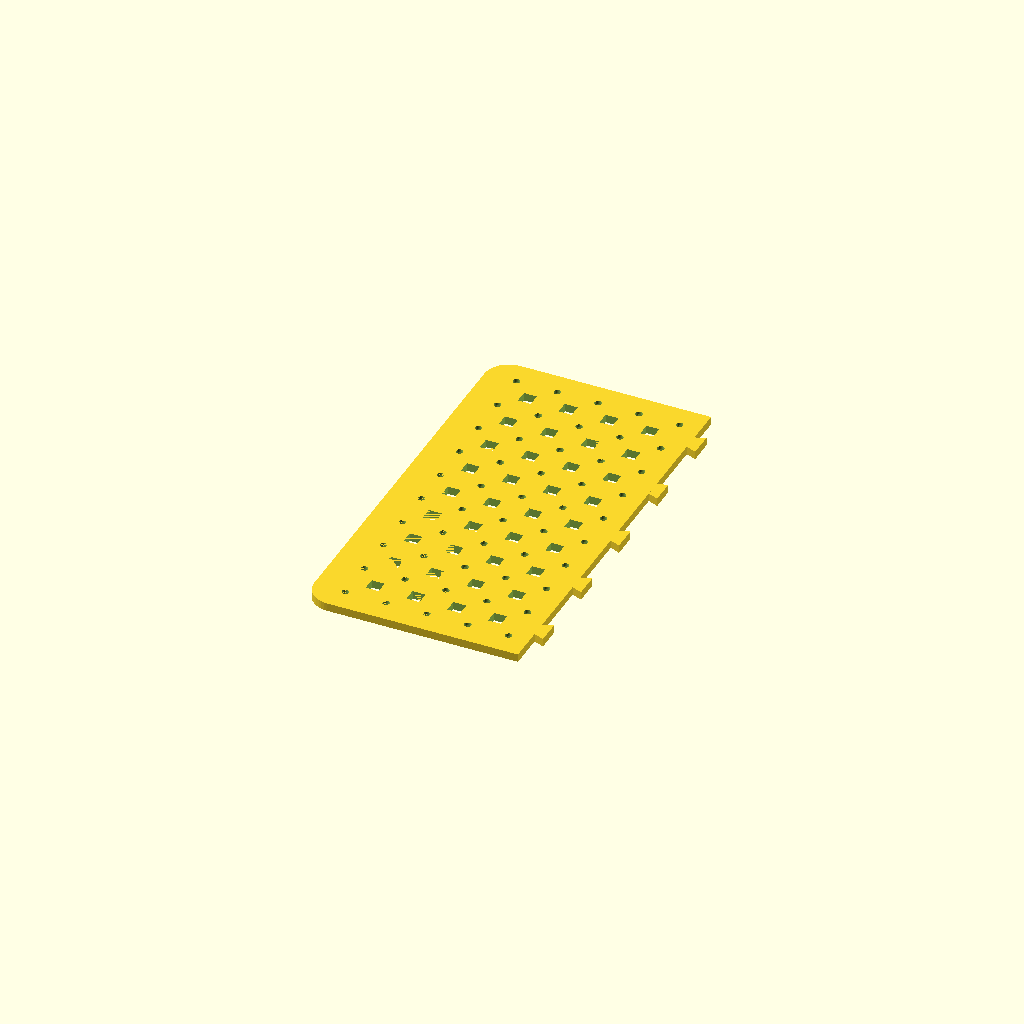
Cell 1: the model at its default parameters.
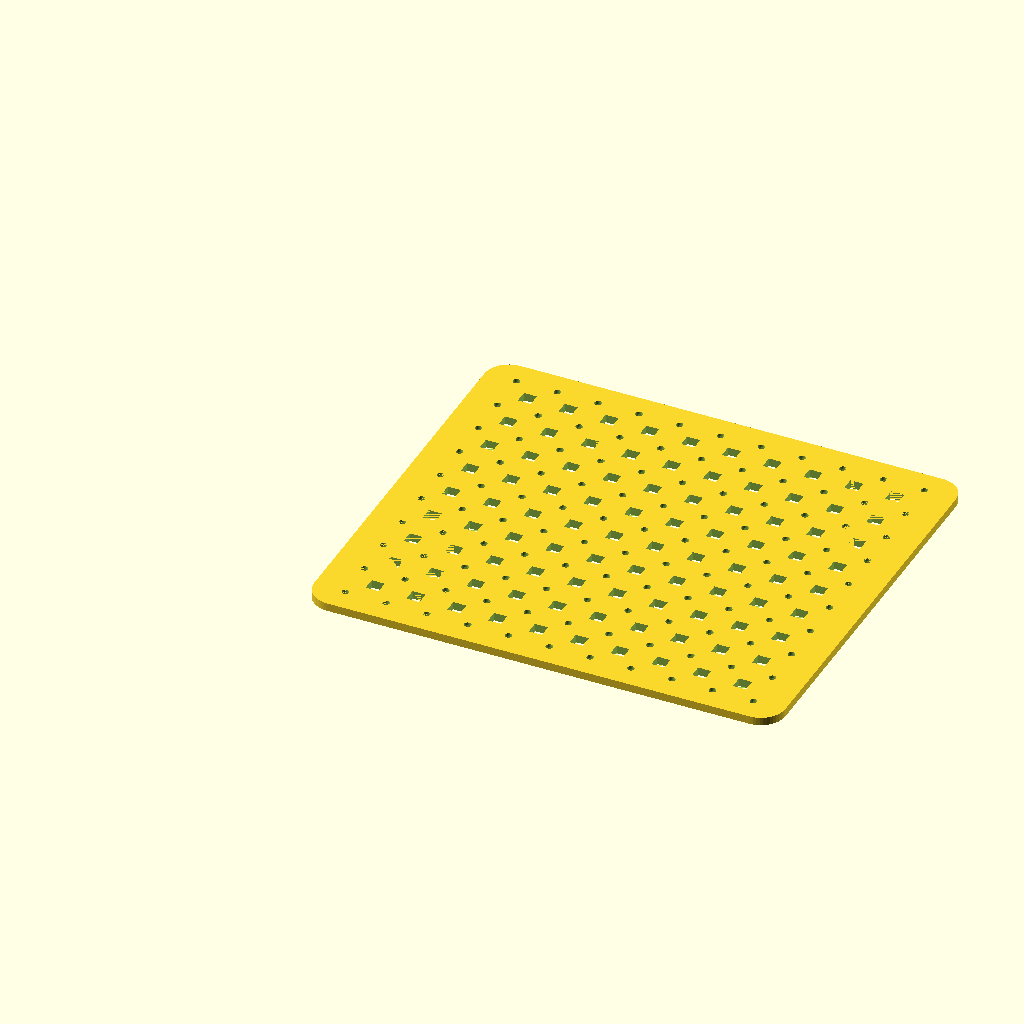
Cell 2: the same model with SPLIT = false.
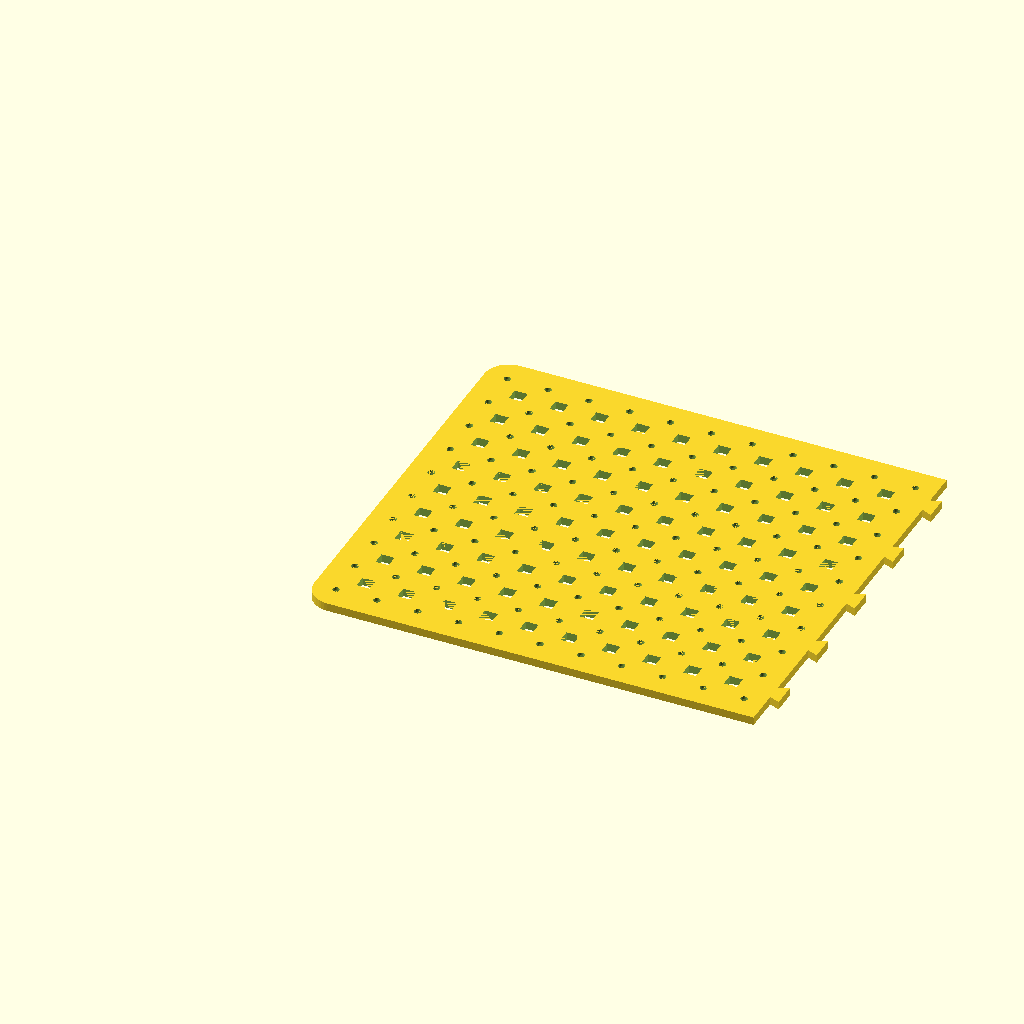
Cell 3: the same model with LID_IN_W = 462.
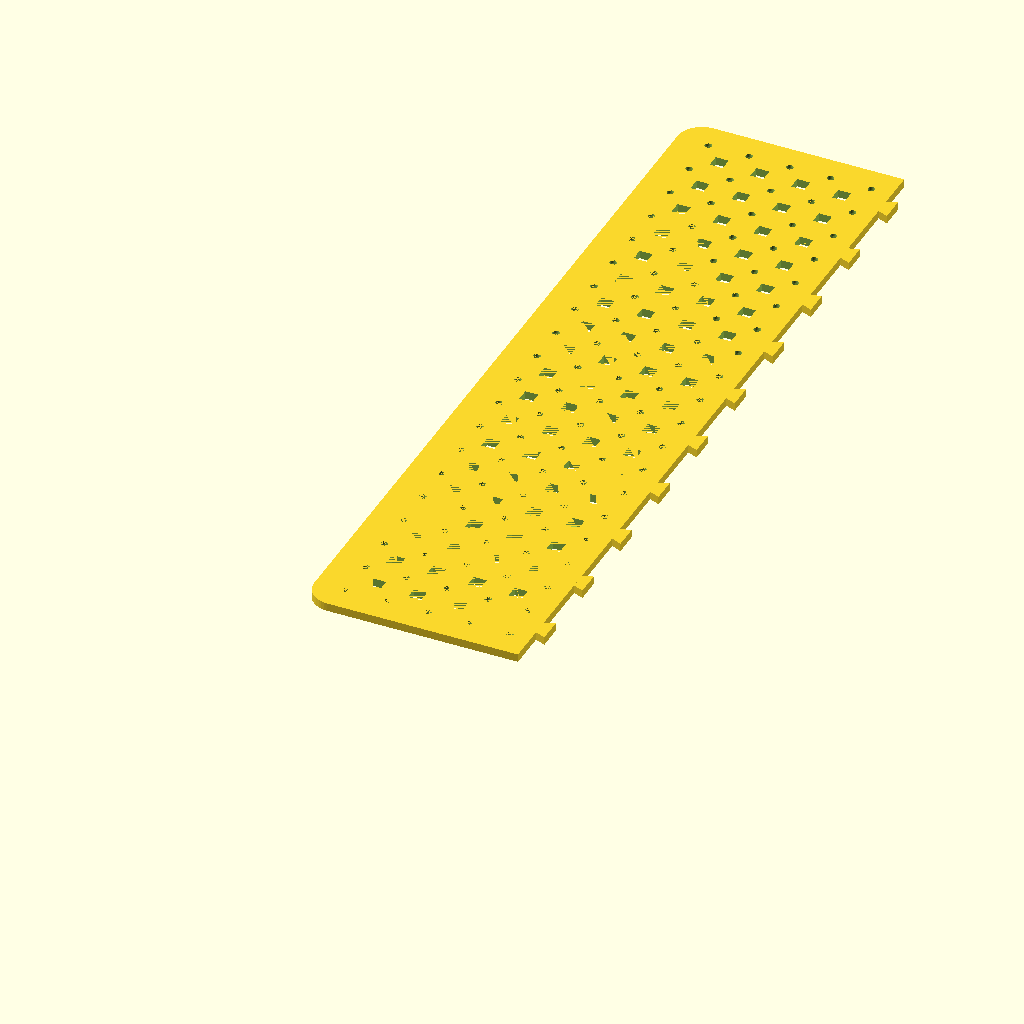
Cell 4: the same model with LID_IN_D = 406.
One fixed orthographic camera (rotation 55°, 0°, 25°; colour scheme Cornfield) for every cell.
Source of the model, parts/lid_plate.scad:
// lid_plate.scad - grid carrier plate shaped to the inside of the case lid.
//
// The same 20 mm M3 grid as the base tiles, cut to the lid's inner outline
// with its rounded corners. It sticks to the inside of the lid with VHB
// (which also keeps the captive nuts in), and the display module, driver
// board tray and antenna backers bolt to it.
//
// Lid (Glenn's case): 243 x 215 x 25 mm outside, tapering slightly toward
// the floor. Defaults below are an ESTIMATE of the inside of the lid at its
// floor (outside size, minus ~3 mm walls, minus ~1 mm taper, minus 1 mm
// clearance each side). Measure the inside at the floor and the corner
// radius (print radius_gauge.scad), then set LID_IN_W / LID_IN_D / LID_R.
//
// Most beds can't print 230 x 200 in one piece, so SPLIT cuts the plate into
// two halves that dovetail together. Print flat, no supports.

include <bugout.scad>

LID_IN_W = 231;    // inside width at the floor, minus clearance (MEASURE)
LID_IN_D = 203;    // inside depth at the floor, minus clearance (MEASURE)
LID_R    = 12;     // inside corner radius (MEASURE with radius_gauge)
T        = 4;      // plate thickness (fits the M3 nut traps)
SPLIT    = true;   // two halves for beds smaller than ~240 mm
HALF     = 0;      // with SPLIT: 0 = left half, 1 = right half, 2 = both laid out
WINDOWS  = true;   // small diamond windows between grid holes, saves filament

DT_W = 8;
DT_L = 5;
FIT  = 0.25;

// Grid is centred on the plate so both edges get equal margins.
GX0 = (LID_IN_W - floor(LID_IN_W / PITCH) * PITCH) / 2;
GY0 = (LID_IN_D - floor(LID_IN_D / PITCH) * PITCH) / 2;
NX  = floor(LID_IN_W / PITCH);
NY  = floor(LID_IN_D / PITCH);
SPLIT_X = GX0 + floor(NX / 2) * PITCH;   // split along a grid line

module outline2d() {
    translate([LID_R, LID_R]) offset(r = LID_R) square([LID_IN_W - 2 * LID_R, LID_IN_D - 2 * LID_R]);
}

module dovetail2d(extra = 0) {
    polygon([[0, -DT_W / 2 - extra], [DT_L + extra, -DT_W / 2 - 2 - extra],
             [DT_L + extra, DT_W / 2 + 2 + extra], [0, DT_W / 2 + extra]]);
}

// dovetail rows sit on odd grid lines, between holes
DT_YS = [for (j = [1 : 2 : NY - 1]) GY0 + j * PITCH];

module plate() {
    difference() {
        linear_extrude(T) outline2d();
        translate([GX0, GY0, 0]) grid(NX, NY, PITCH / 2, PITCH / 2) {
            m3_hole(T);
            translate([0, 0, -0.01]) nut_trap();
        }
        if (WINDOWS)
            for (i = [1 : NX - 1], j = [1 : NY - 1])
                // keep the split line solid so the halves join cleanly
                if (!(SPLIT && GX0 + i * PITCH == SPLIT_X))
                    translate([GX0 + i * PITCH, GY0 + j * PITCH, -0.01])
                        rotate(45) cylinder(d = 9, h = T + 0.02, $fn = 4);
    }
}

module half(side) {
    big = 1000;
    if (side == 0)
        union() {
            intersection() { plate(); translate([-1, -1, -1]) cube([SPLIT_X + 1, big, T + 2]); }
            intersection() {
                plate_solid();
                for (y = DT_YS) translate([SPLIT_X, y, 0]) linear_extrude(T) dovetail2d();
            }
        }
    else
        difference() {
            intersection() { plate(); translate([SPLIT_X, -1, -1]) cube([big, big, T + 2]); }
            for (y = DT_YS) translate([SPLIT_X, y, -0.01]) linear_extrude(T + 0.02) dovetail2d(FIT);
        }
}

module plate_solid() { linear_extrude(T) outline2d(); }

if (!SPLIT) plate();
else if (HALF == 0) half(0);
else if (HALF == 1) translate([-SPLIT_X, 0, 0]) half(1);
else { half(0); translate([15, 0, 0]) half(1); }

echo(str("Lid plate ", LID_IN_W, " x ", LID_IN_D, " mm, grid ", NX, " x ", NY,
         " cells, split at x = ", SPLIT_X));
Parameter table extracted from the source (name, type, default, range or options):
LID_IN_W: number, default 231
LID_IN_D: number, default 203
LID_R: number, default 12
T: number, default 4
SPLIT: bool, default true
HALF: number, default 0
WINDOWS: bool, default true
DT_W: number, default 8
DT_L: number, default 5
FIT: number, default 0.25
